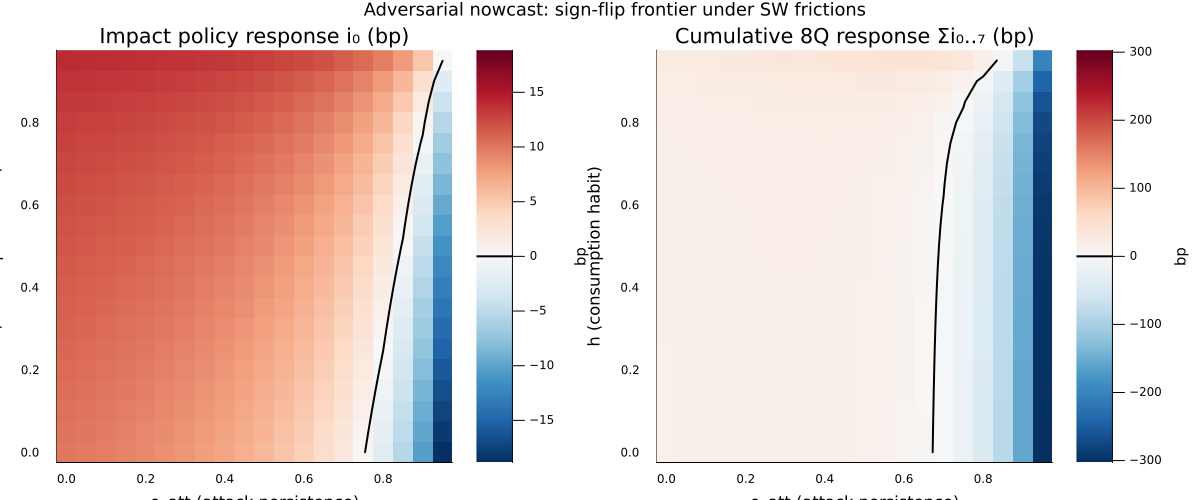

Data behind this chart, as committed beside it:
h, rho_att, i0_bp, icum8_bp
0.0, 0.0, 10.06, 16.18
0.0, 0.05, 9.836, 16.52
0.0, 0.1, 9.588, 16.84
0.0, 0.15, 9.315, 17.13
0.0, 0.2, 9.011, 17.38
0.0, 0.25, 8.673, 17.56
0.0, 0.3, 8.295, 17.62
0.0, 0.35, 7.867, 17.53
0.0, 0.4, 7.379, 17.18
0.0, 0.45, 6.819, 16.47
0.0, 0.5, 6.168, 15.2
0.0, 0.55, 5.401, 13.06
0.0, 0.6, 4.485, 9.591
0.0, 0.65, 3.369, 4.017
0.0, 0.7, 1.98, -4.931
0.0, 0.75, 0.2006, -19.43
0.0, 0.8, -2.167, -43.37
0.0, 0.85, -5.478, -84.24
0.0, 0.9, -10.46, -157.8
0.0, 0.95, -18.85, -302.9
0.05, 0.0, 10.23, 16.22
0.05, 0.05, 10.01, 16.56
0.05, 0.1, 9.765, 16.88
0.05, 0.15, 9.499, 17.18
0.05, 0.2, 9.204, 17.43
0.05, 0.25, 8.875, 17.61
0.05, 0.3, 8.506, 17.68
0.05, 0.35, 8.089, 17.59
0.05, 0.4, 7.613, 17.25
0.05, 0.45, 7.066, 16.55
0.05, 0.5, 6.43, 15.28
0.05, 0.55, 5.681, 13.16
0.05, 0.6, 4.785, 9.707
0.05, 0.65, 3.693, 4.155
0.05, 0.7, 2.332, -4.765
0.05, 0.75, 0.586, -19.23
0.05, 0.8, -1.738, -43.13
0.05, 0.85, -4.993, -83.94
0.05, 0.9, -9.895, -157.5
0.05, 0.95, -18.16, -302.5
0.1, 0.0, 10.39, 16.26
0.1, 0.05, 10.18, 16.6
0.1, 0.1, 9.945, 16.93
0.1, 0.15, 9.686, 17.23
0.1, 0.2, 9.399, 17.48
0.1, 0.25, 9.079, 17.66
0.1, 0.3, 8.72, 17.74
0.1, 0.35, 8.313, 17.65
0.1, 0.4, 7.85, 17.32
0.1, 0.45, 7.317, 16.63
0.1, 0.5, 6.696, 15.38
0.1, 0.55, 5.964, 13.27
0.1, 0.6, 5.088, 9.834
0.1, 0.65, 4.02, 4.306
0.1, 0.7, 2.687, -4.583
0.1, 0.75, 0.9764, -19
0.1, 0.8, -1.304, -42.85
0.1, 0.85, -4.502, -83.61
0.1, 0.9, -9.323, -157.1
0.1, 0.95, -17.46, -302
... 340 more rows
